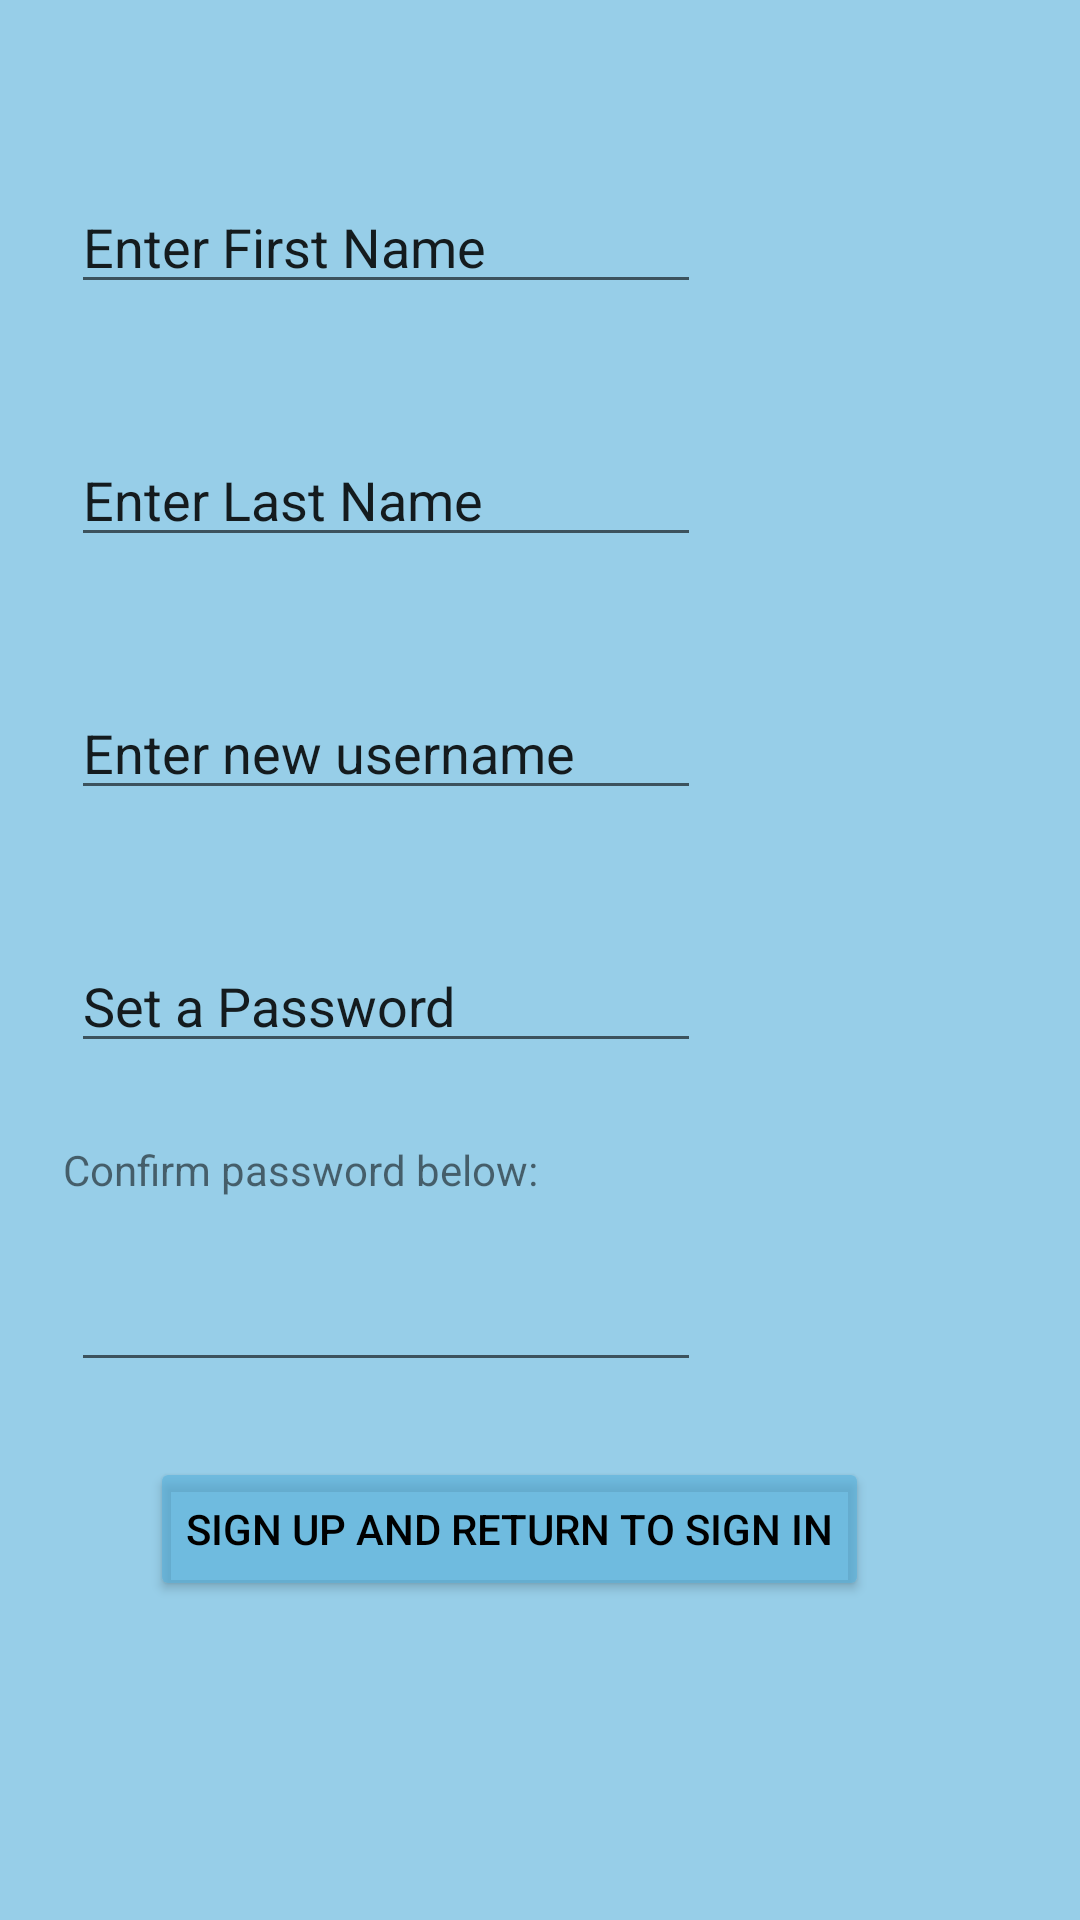

Here is an Android app screen rendered from its layout file. Give the layout XML and the strings, colors and styles it references.
<!-- AndroidManifest.xml: application theme Theme.AndroidAppDev1 -->
<!-- res/layout/activity_sign_up_screen.xml -->
<?xml version="1.0" encoding="utf-8"?>
<androidx.constraintlayout.widget.ConstraintLayout xmlns:android="http://schemas.android.com/apk/res/android"
    xmlns:app="http://schemas.android.com/apk/res-auto"
    xmlns:tools="http://schemas.android.com/tools"
    android:layout_width="match_parent"
    android:layout_height="match_parent"
    android:background="#9E57B1DA"
    tools:context=".signUpScreen">

    <EditText
        android:id="@+id/enterFirstName"
        android:layout_width="wrap_content"
        android:layout_height="wrap_content"
        android:layout_marginStart="49dp"
        android:layout_marginLeft="49dp"
        android:layout_marginTop="60dp"
        android:layout_marginEnd="152dp"
        android:layout_marginRight="152dp"
        android:ems="10"
        android:inputType="textPersonName"
        android:text="Enter First Name"
        app:layout_constraintEnd_toEndOf="parent"
        app:layout_constraintStart_toStartOf="parent"
        app:layout_constraintTop_toTopOf="parent" />

    <EditText
        android:id="@+id/enterLastName"
        android:layout_width="wrap_content"
        android:layout_height="wrap_content"
        android:layout_marginStart="49dp"
        android:layout_marginLeft="49dp"
        android:layout_marginTop="43dp"
        android:layout_marginEnd="152dp"
        android:layout_marginRight="152dp"
        android:ems="10"
        android:inputType="textPersonName"
        android:text="Enter Last Name"
        app:layout_constraintEnd_toEndOf="parent"
        app:layout_constraintStart_toStartOf="parent"
        app:layout_constraintTop_toBottomOf="@+id/enterFirstName" />

    <EditText
        android:id="@+id/createUsername"
        android:layout_width="wrap_content"
        android:layout_height="wrap_content"
        android:layout_marginStart="49dp"
        android:layout_marginLeft="49dp"
        android:layout_marginTop="43dp"
        android:layout_marginEnd="152dp"
        android:layout_marginRight="152dp"
        android:ems="10"
        android:inputType="textPersonName"
        android:text="Enter new username"
        app:layout_constraintEnd_toEndOf="parent"
        app:layout_constraintStart_toStartOf="parent"
        app:layout_constraintTop_toBottomOf="@+id/enterLastName" />

    <EditText
        android:id="@+id/createPassword"
        android:layout_width="wrap_content"
        android:layout_height="wrap_content"
        android:layout_marginStart="49dp"
        android:layout_marginLeft="49dp"
        android:layout_marginTop="43dp"
        android:layout_marginEnd="152dp"
        android:layout_marginRight="152dp"
        android:ems="10"
        android:inputType="textPersonName"
        android:text="Set a Password"
        app:layout_constraintEnd_toEndOf="parent"
        app:layout_constraintStart_toStartOf="parent"
        app:layout_constraintTop_toBottomOf="@+id/createUsername" />

    <EditText
        android:id="@+id/reenterPassword"
        android:layout_width="wrap_content"
        android:layout_height="wrap_content"
        android:layout_marginStart="49dp"
        android:layout_marginLeft="49dp"
        android:layout_marginTop="20dp"
        android:layout_marginEnd="152dp"
        android:layout_marginRight="152dp"
        android:ems="10"
        android:inputType="textPassword"
        app:layout_constraintEnd_toEndOf="parent"
        app:layout_constraintStart_toStartOf="parent"
        app:layout_constraintTop_toBottomOf="@+id/confirmtext" />

    <TextView
        android:id="@+id/confirmtext"
        android:layout_width="wrap_content"
        android:layout_height="wrap_content"
        android:layout_marginStart="20dp"
        android:layout_marginLeft="20dp"
        android:layout_marginTop="26dp"
        android:layout_marginEnd="180dp"
        android:layout_marginRight="180dp"
        android:text="Confirm password below:"
        app:layout_constraintEnd_toEndOf="parent"
        app:layout_constraintStart_toStartOf="parent"
        app:layout_constraintTop_toBottomOf="@+id/createPassword" />

    <Button
        android:id="@+id/signUpCompleteButton"
        android:layout_width="wrap_content"
        android:layout_height="wrap_content"
        android:layout_marginStart="50dp"
        android:layout_marginLeft="50dp"
        android:layout_marginTop="25dp"
        android:onClick="returnToSignIn"
        android:text="Sign up and return to Sign In"
        android:textColor="#000000"
        app:backgroundTint="#9E57B1DA"
        app:layout_constraintStart_toStartOf="parent"
        app:layout_constraintTop_toBottomOf="@+id/reenterPassword" />

</androidx.constraintlayout.widget.ConstraintLayout>
<!-- resources referenced by this layout -->
<resources>
  <style name="Theme.AndroidAppDev1" parent="Theme.MaterialComponents.DayNight.DarkActionBar">
          
          <item name="colorPrimary">@color/purple_500</item>
          <item name="colorPrimaryVariant">@color/purple_700</item>
          <item name="colorOnPrimary">@color/white</item>
          
          <item name="colorSecondary">@color/teal_200</item>
          <item name="colorSecondaryVariant">@color/teal_700</item>
          <item name="colorOnSecondary">@color/black</item>
          
          <item name="android:statusBarColor" tools:targetApi="l">?attr/colorPrimaryVariant</item>
          
      </style>
  <!-- not gathered from this repository: default colours our renderer supplied (Android Studio template values) -->
  <color name="purple_500">#FF6200EE</color>
  <color name="purple_700">#FF3700B3</color>
  <color name="teal_200">#FF03DAC5</color>
  <color name="teal_700">#FF018786</color>
  <color name="black">#FF000000</color>
  <color name="white">#FFFFFFFF</color>
</resources>
